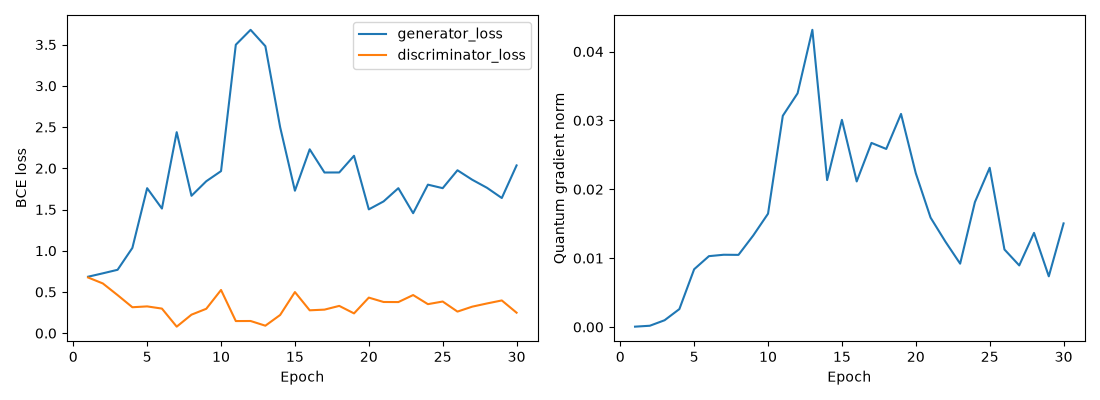

Values plotted in this chart, from the file beside it:
epoch, generator_loss, discriminator_loss, quantum_gradient_norm
1, 0.6848, 0.6758, 5.115714646579247e-05
2, 0.7261, 0.6034, 0.000183
3, 0.769, 0.4618, 0.0009836
4, 1.034, 0.3149, 0.002603
5, 1.759, 0.325, 0.008388
6, 1.512, 0.2984, 0.01029
7, 2.438, 0.07931, 0.01049
8, 1.666, 0.2246, 0.01048
9, 1.843, 0.296, 0.01329
10, 1.966, 0.5243, 0.01646
11, 3.498, 0.1472, 0.03067
12, 3.679, 0.1479, 0.03394
13, 3.481, 0.09091, 0.04316
14, 2.499, 0.2208, 0.02134
15, 1.728, 0.4987, 0.03008
16, 2.23, 0.2776, 0.02114
17, 1.949, 0.2858, 0.02673
18, 1.949, 0.3311, 0.02586
19, 2.152, 0.2402, 0.03095
20, 1.502, 0.4315, 0.02232
21, 1.598, 0.3785, 0.01588
22, 1.759, 0.3775, 0.01241
23, 1.455, 0.4626, 0.009199
24, 1.802, 0.3522, 0.01814
25, 1.759, 0.3841, 0.02312
26, 1.976, 0.262, 0.01126
27, 1.861, 0.3218, 0.008944
28, 1.763, 0.3607, 0.01367
29, 1.639, 0.3972, 0.007361
30, 2.035, 0.2486, 0.01505
